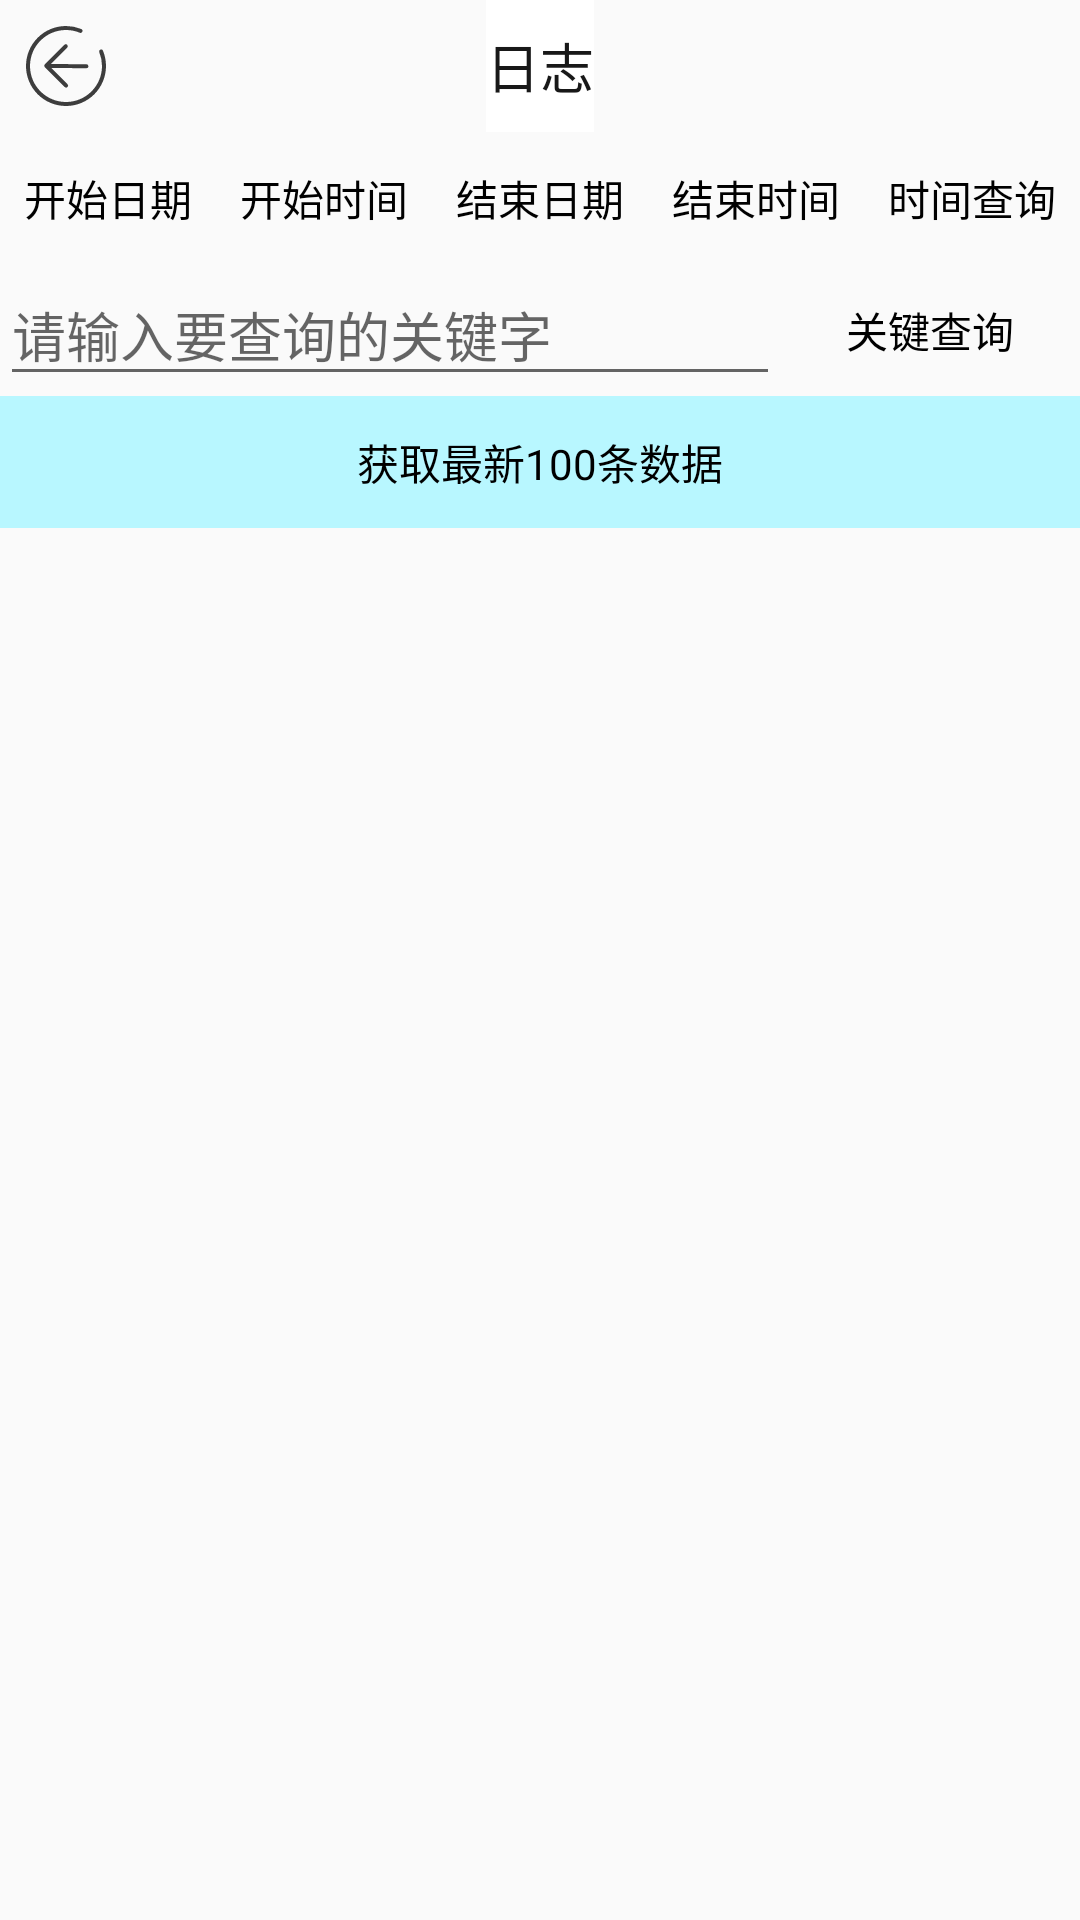

Produce the Android XML layout that renders to this screen, including the resource entries it uses.
<!-- AndroidManifest.xml: application theme Theme.TestHelp -->
<!-- res/layout/activity_log.xml -->
<?xml version="1.0" encoding="utf-8"?>
<androidx.constraintlayout.widget.ConstraintLayout xmlns:android="http://schemas.android.com/apk/res/android"
    xmlns:app="http://schemas.android.com/apk/res-auto"
    android:layout_width="match_parent"
    android:layout_height="match_parent">

    <TextView
        android:id="@+id/title"
        android:layout_width="wrap_content"
        android:layout_height="44dp"
        android:background="@android:color/white"
        android:gravity="center"
        android:text="日志"
        android:textColor="#181818"
        android:textSize="18sp"
        app:layout_constraintLeft_toLeftOf="parent"
        app:layout_constraintRight_toRightOf="parent"
        app:layout_constraintTop_toTopOf="parent" />

    <ImageButton
        android:id="@+id/back"
        android:layout_width="44dp"
        android:layout_height="44dp"
        android:background="@null"
        android:paddingLeft="15dp"
        android:paddingRight="15dp"
        android:src="@drawable/ic_back"
        app:layout_constraintLeft_toLeftOf="parent"
        app:layout_constraintTop_toTopOf="parent" />

    <TextView
        android:id="@+id/startDate"
        android:layout_width="0dp"
        android:layout_height="44dp"
        android:gravity="center"
        android:text="开始日期"
        android:textColor="@color/black"
        app:layout_constraintEnd_toStartOf="@+id/startTime"
        app:layout_constraintHorizontal_bias="0.5"
        app:layout_constraintStart_toStartOf="parent"
        app:layout_constraintTop_toBottomOf="@id/title" />

    <TextView
        android:id="@+id/startTime"
        android:layout_width="0dp"
        android:layout_height="44dp"
        android:gravity="center"
        android:text="开始时间"
        android:textColor="@color/black"
        app:layout_constraintEnd_toStartOf="@+id/endDate"
        app:layout_constraintHorizontal_bias="0.5"
        app:layout_constraintStart_toEndOf="@+id/startDate"
        app:layout_constraintTop_toBottomOf="@id/title" />

    <TextView
        android:id="@+id/endDate"
        android:layout_width="0dp"
        android:layout_height="44dp"
        android:gravity="center"
        android:text="结束日期"
        android:textColor="@color/black"
        app:layout_constraintEnd_toStartOf="@+id/endTime"
        app:layout_constraintHorizontal_bias="0.5"
        app:layout_constraintStart_toEndOf="@+id/startTime"
        app:layout_constraintTop_toBottomOf="@id/title" />

    <TextView
        android:id="@+id/endTime"
        android:layout_width="0dp"
        android:layout_height="44dp"
        android:gravity="center"
        android:text="结束时间"
        android:textColor="@color/black"
        app:layout_constraintEnd_toStartOf="@+id/timeInquiry"
        app:layout_constraintHorizontal_bias="0.5"
        app:layout_constraintStart_toEndOf="@+id/endDate"
        app:layout_constraintTop_toBottomOf="@id/title" />

    <TextView
        android:id="@+id/timeInquiry"
        android:layout_width="0dp"
        android:layout_height="44dp"
        android:gravity="center"
        android:text="时间查询"
        android:textColor="@color/black"
        app:layout_constraintEnd_toEndOf="parent"
        app:layout_constraintHorizontal_bias="0.5"
        app:layout_constraintStart_toEndOf="@+id/endTime"
        app:layout_constraintTop_toBottomOf="@id/title" />

    <EditText
        android:id="@+id/keyword"
        android:layout_width="0dp"
        android:layout_height="44dp"
        android:hint="请输入要查询的关键字"
        app:layout_constraintEnd_toStartOf="@+id/keywordInquiry"
        app:layout_constraintHorizontal_bias="0.5"
        app:layout_constraintStart_toStartOf="parent"
        app:layout_constraintTop_toBottomOf="@id/startTime" />

    <TextView
        android:id="@+id/keywordInquiry"
        android:layout_width="100dp"
        android:layout_height="44dp"
        android:gravity="center"
        android:text="关键查询"
        android:textColor="@color/black"
        app:layout_constraintEnd_toEndOf="parent"
        app:layout_constraintHorizontal_bias="0.5"
        app:layout_constraintStart_toEndOf="@+id/keyword"
        app:layout_constraintTop_toBottomOf="@id/startTime" />

    <TextView
        android:id="@+id/getTheLatest"
        android:text="获取最新100条数据"
        android:layout_width="match_parent"
        android:layout_height="44dp"
        android:gravity="center"
        android:textColor="@color/black"
        android:background="#B8F7FF"
        app:layout_constraintTop_toBottomOf="@id/keyword"/>

    <androidx.recyclerview.widget.RecyclerView
        android:id="@+id/errorList"
        android:layout_width="match_parent"
        android:layout_height="0dp"
        app:layout_constraintBottom_toBottomOf="parent"
        app:layout_constraintEnd_toEndOf="parent"
        app:layout_constraintStart_toStartOf="parent"
        app:layout_constraintTop_toBottomOf="@id/getTheLatest" />

</androidx.constraintlayout.widget.ConstraintLayout>
<!-- resources referenced by this layout -->
<resources>
  <!-- drawable ic_back (drawable) -->
  <vector xmlns:android="http://schemas.android.com/apk/res/android"
      android:width="32dp"
      android:height="32dp"
      android:viewportWidth="1024"
      android:viewportHeight="1024">
    <path
        android:pathData="M675.33,117.72A425.43,425.43 0,0 0,512 85.33C276.35,85.33 85.33,276.35 85.33,512s191.02,426.67 426.67,426.67 426.67,-191.02 426.67,-426.67c0,-56.75 -11.09,-112 -32.38,-163.33a21.33,21.33 0,0 0,-39.4 16.34A382.76,382.76 0,0 1,896 512c0,212.07 -171.93,384 -384,384S128,724.07 128,512 299.93,128 512,128c51.11,0 100.8,9.98 146.99,29.12a21.33,21.33 0,0 0,16.34 -39.4zM350.63,490.73l174.46,-174.49a21.14,21.14 0,0 0,-0.19 -29.97,21.14 21.14,0 0,0 -29.97,-0.19l-208.26,208.26a20.82,20.82 0,0 0,-6.12 14.98c0.04,5.42 2.13,10.84 6.31,15l211.18,211.2a21.14,21.14 0,0 0,29.97 0.21,21.14 21.14,0 0,0 -0.21,-29.97l-172.63,-172.63 375,2.6a20.69,20.69 0,0 0,21.03 -21.03,21.48 21.48,0 0,0 -21.33,-21.33l-379.24,-2.62z"
        android:fillColor="#3D3D3D"/>
  </vector>
  <style name="Theme.TestHelp" parent="Theme.AppCompat.Light.NoActionBar">
          
          <item name="colorPrimary">@color/purple_500</item>
          <item name="colorPrimaryVariant">@android:color/white</item>
          <item name="colorOnPrimary">@color/white</item>
          
          <item name="colorSecondary">@color/teal_200</item>
          <item name="colorSecondaryVariant">@color/teal_700</item>
          <item name="colorOnSecondary">@color/black</item>
          
          <item name="android:statusBarColor" tools:targetApi="l">?attr/colorPrimaryVariant</item>
          
      </style>
  <!-- not gathered from this repository: default colours our renderer supplied (Android Studio template values) -->
  <color name="purple_500">#FF6200EE</color>
  <color name="teal_200">#FF03DAC5</color>
  <color name="teal_700">#FF018786</color>
  <color name="black">#FF000000</color>
  <color name="white">#FFFFFFFF</color>
</resources>
